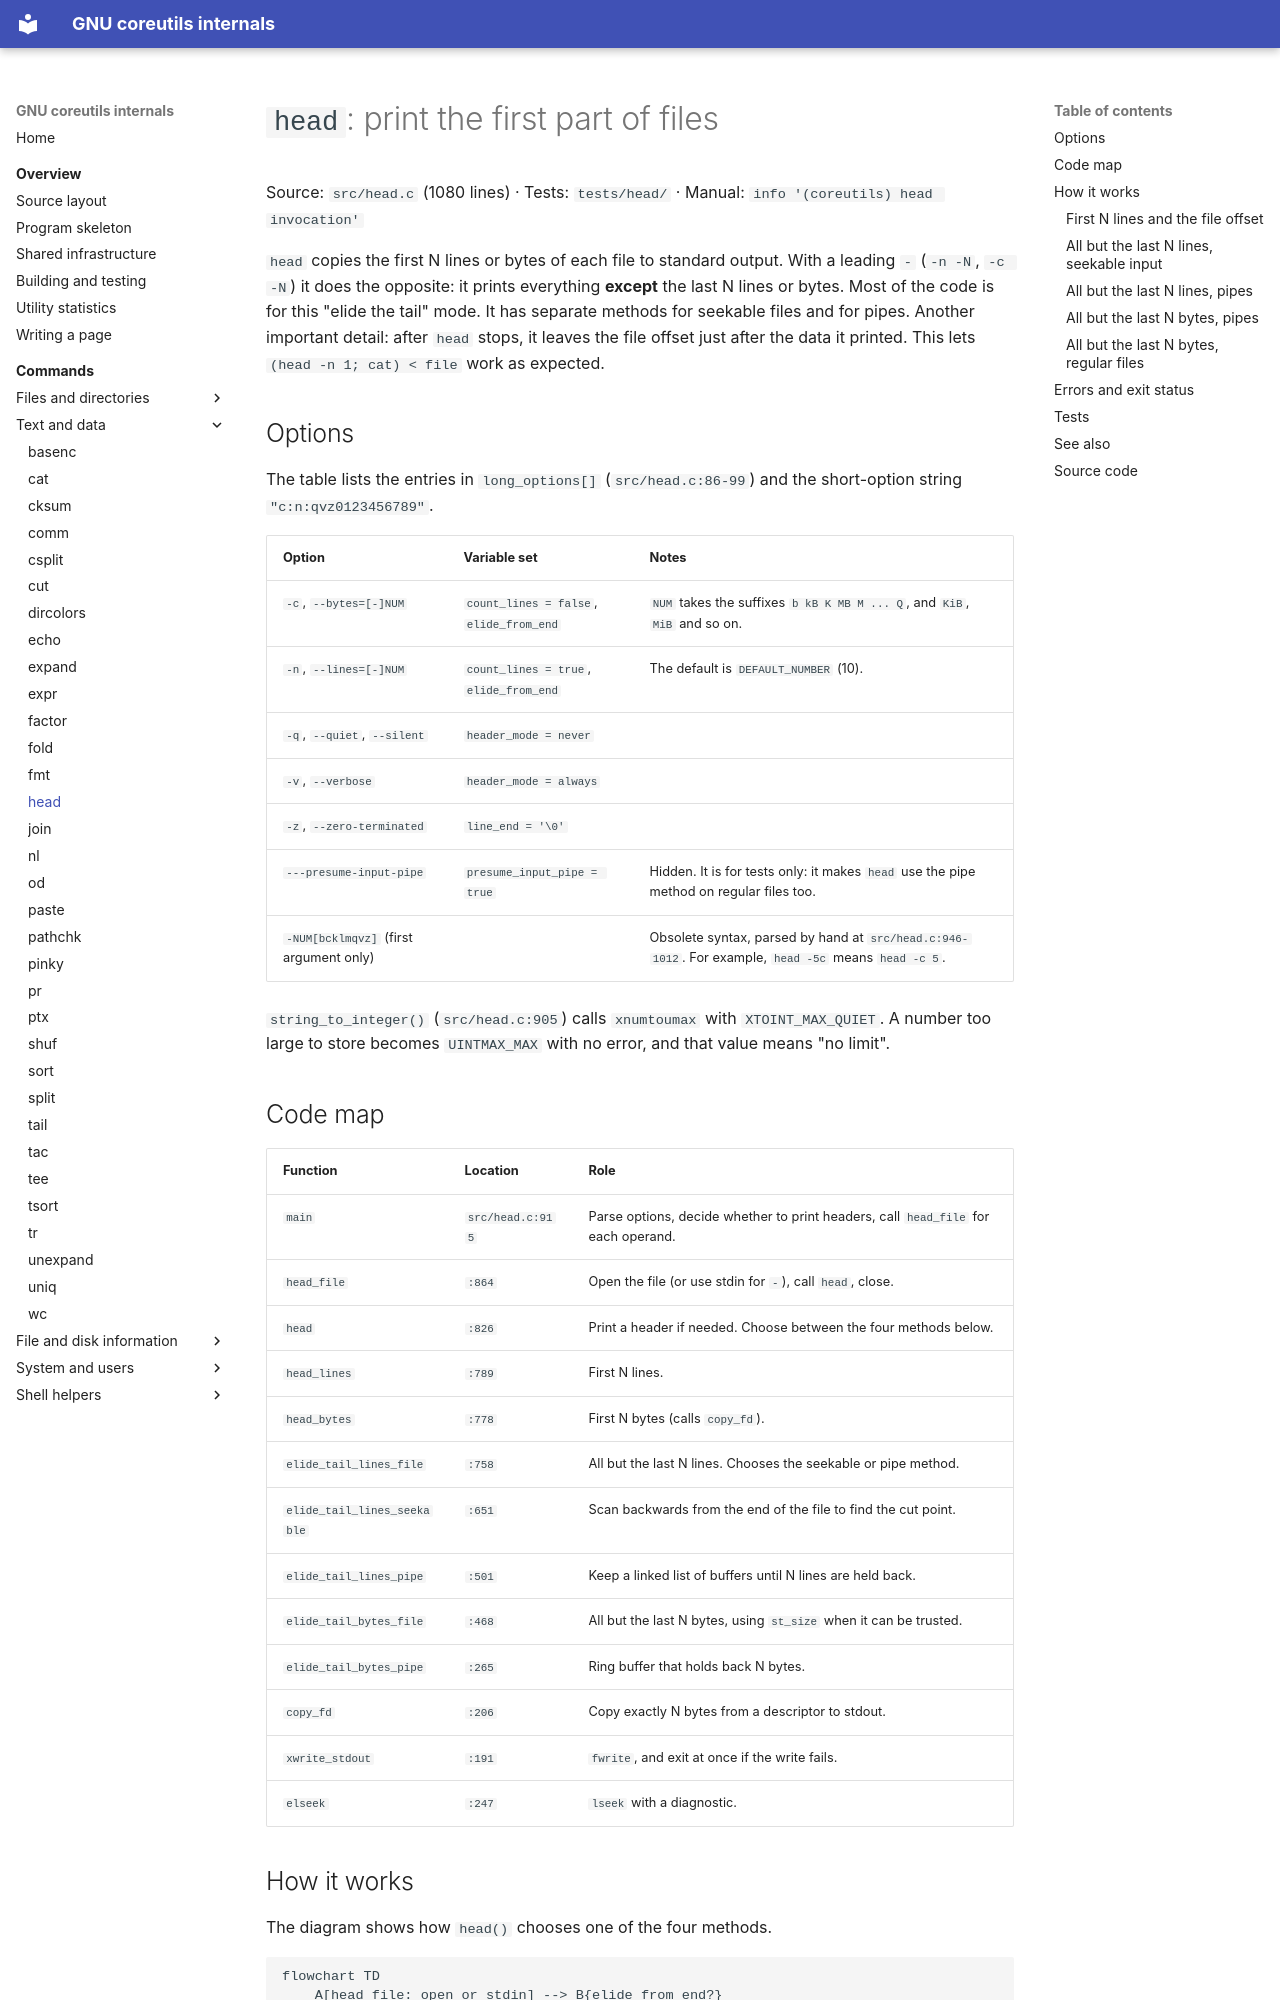

repository: andrewh/coreutils · page: commands/head/index.html · generator: mkdocs

# `head`: print the first part of files

Source: `src/head.c` (1080 lines) · Tests: `tests/head/` · Manual:
`info '(coreutils) head invocation'`

`head` copies the first N lines or bytes of each file to standard output.
With a leading `-` (`-n -N`, `-c -N`) it does the opposite: it prints
everything **except** the last N lines or bytes. Most of the code is for
this "elide the tail" mode. It has separate methods for seekable files and
for pipes. Another important detail: after `head` stops, it leaves the
file offset just after the data it printed. This lets
`(head -n 1; cat) < file` work as expected.

## Options

The table lists the entries in `long_options[]` (`src/head.c:86-99`) and the
short-option string `"c:n:qvz0123456789"`.

| Option | Variable set | Notes |
|---|---|---|
| `-c`, `--bytes=[-]NUM` | `count_lines = false`, `elide_from_end` | `NUM` takes the suffixes `b kB K MB M ... Q`, and `KiB`, `MiB` and so on. |
| `-n`, `--lines=[-]NUM` | `count_lines = true`, `elide_from_end` | The default is `DEFAULT_NUMBER` (10). |
| `-q`, `--quiet`, `--silent` | `header_mode = never` | |
| `-v`, `--verbose` | `header_mode = always` | |
| `-z`, `--zero-terminated` | `line_end = '\0'` | |
| `---presume-input-pipe` | `presume_input_pipe = true` | Hidden. It is for tests only: it makes `head` use the pipe method on regular files too. |
| `-NUM[bcklmqvz]` (first argument only) | | Obsolete syntax, parsed by hand at `src/head.c:946-1012`. For example, `head -5c` means `head -c 5`. |

`string_to_integer()` (`src/head.c:905`) calls `xnumtoumax` with
`XTOINT_MAX_QUIET`. A number too large to store becomes `UINTMAX_MAX`
with no error, and that value means "no limit".

## Code map

| Function | Location | Role |
|---|---|---|
| `main` | `src/head.c:915` | Parse options, decide whether to print headers, call `head_file` for each operand. |
| `head_file` | `:864` | Open the file (or use stdin for `-`), call `head`, close. |
| `head` | `:826` | Print a header if needed. Choose between the four methods below. |
| `head_lines` | `:789` | First N lines. |
| `head_bytes` | `:778` | First N bytes (calls `copy_fd`). |
| `elide_tail_lines_file` | `:758` | All but the last N lines. Chooses the seekable or pipe method. |
| `elide_tail_lines_seekable` | `:651` | Scan backwards from the end of the file to find the cut point. |
| `elide_tail_lines_pipe` | `:501` | Keep a linked list of buffers until N lines are held back. |
| `elide_tail_bytes_file` | `:468` | All but the last N bytes, using `st_size` when it can be trusted. |
| `elide_tail_bytes_pipe` | `:265` | Ring buffer that holds back N bytes. |
| `copy_fd` | `:206` | Copy exactly N bytes from a descriptor to stdout. |
| `xwrite_stdout` | `:191` | `fwrite`, and exit at once if the write fails. |
| `elseek` | `:247` | `lseek` with a diagnostic. |
